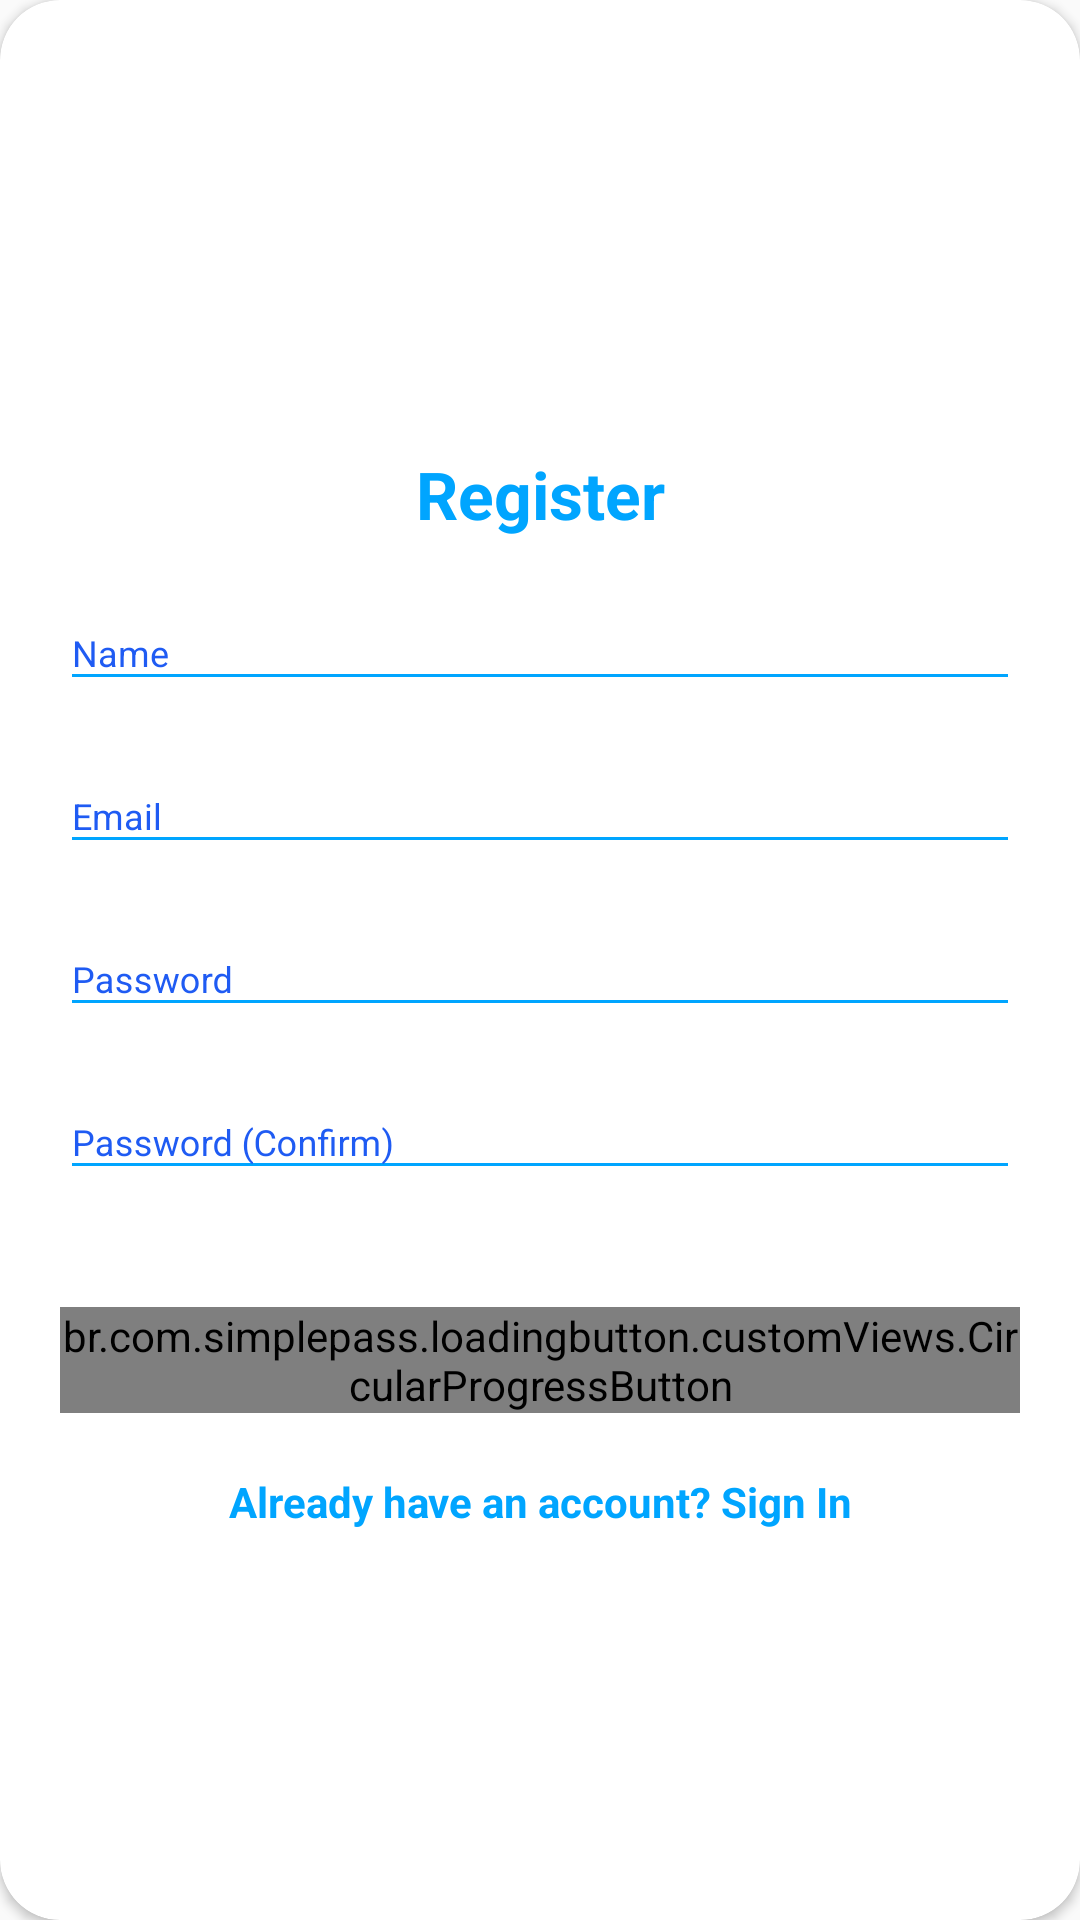

Here is an Android app screen rendered from its layout file. Give the layout XML and the strings, colors and styles it references.
<!-- AndroidManifest.xml: application theme AppTheme.NoActionBar -->
<!-- res/layout/layout_register.xml -->
<?xml version="1.0" encoding="utf-8"?>
<androidx.cardview.widget.CardView xmlns:android="http://schemas.android.com/apk/res/android"
    xmlns:app="http://schemas.android.com/apk/res-auto"
    android:id="@+id/layout_register"
    style="@style/loginCard"
    android:layout_gravity="center"
    android:layout_marginTop="@dimen/loginViewsMargin"
    android:layout_marginBottom="@dimen/loginViewsMargin"
    android:background="@color/whiteCardColor"
    android:elevation="5dp"
    app:cardCornerRadius="@dimen/loginCardRadius">

    <LinearLayout
        style="@style/linearParent"
        android:layout_gravity="center"
        android:padding="@dimen/loginViewsMargin">

        <TextView
            style="@style/headerTextPrimary"
            android:layout_marginTop="@dimen/loginViewsMargin"
            android:text="@string/register" />

        <com.google.android.material.textfield.TextInputLayout
            style="@style/parent"
            android:layout_width="match_parent"
            android:layout_height="match_parent"
            android:layout_marginTop="@dimen/signup_text_margin_top">

            <EditText
                android:id="@+id/registerName"
                style="@style/modifiedEditText"
                android:hint="Name"
                android:inputType="textPersonName"
                android:maxLines="1" />
        </com.google.android.material.textfield.TextInputLayout>

        <com.google.android.material.textfield.TextInputLayout
            style="@style/parent"
            android:layout_width="match_parent"
            android:layout_height="match_parent"
            android:layout_marginTop="@dimen/signup_text_margin_top">

            <EditText
                android:id="@+id/registerEmail"
                style="@style/modifiedEditText"
                android:hint="@string/login_email_hint"
                android:inputType="textEmailAddress"
                android:maxLines="1" />
        </com.google.android.material.textfield.TextInputLayout>

        <com.google.android.material.textfield.TextInputLayout
            style="@style/parent"
            android:layout_marginTop="@dimen/signup_text_margin_top">

            <EditText
                android:id="@+id/registerPassword"
                style="@style/modifiedEditText"
                android:hint="@string/login_password_hint"
                android:inputType="textPassword"
                android:maxLines="1" />
        </com.google.android.material.textfield.TextInputLayout>

        <com.google.android.material.textfield.TextInputLayout
            style="@style/parent"
            android:layout_width="match_parent"
            android:layout_height="match_parent"
            android:layout_marginTop="@dimen/signup_text_margin_top">

            <EditText
                android:id="@+id/registerPasswordConfirm"
                style="@style/modifiedEditText"
                android:hint="@string/login_password_confirm_hint"
                android:inputType="textPassword"
                android:maxLines="1" />
        </com.google.android.material.textfield.TextInputLayout>

        <TextView
            android:id="@+id/registerErrorLabel"
            android:layout_width="match_parent"
            android:layout_height="wrap_content"
            android:textColor="@color/design_default_color_error" />

        <br.com.simplepass.loadingbutton.customViews.CircularProgressButton
            android:id="@+id/cirRegisterButton"
            android:layout_width="wrap_content"
            android:layout_height="wrap_content"
            android:layout_gravity="center_horizontal"
            android:layout_marginTop="@dimen/loginViewsMargin"
            android:background="@drawable/login_button_bk"
            android:onClick="registerPressed"
            android:text="Register"
            android:textColor="@color/whiteTextColor"
            android:textStyle="bold"
            app:initialCornerAngle="27dp"
            app:spinning_bar_color="#FFF"
            app:spinning_bar_padding="6dp"
            app:spinning_bar_width="4dp" />

        <TextView
            style="@style/parent"
            android:layout_marginTop="@dimen/loginViewsMargin"
            android:onClick="switchLoginLayers"
            android:text="@string/signup_login_hint"
            android:textAlignment="center"
            android:textColor="@color/primaryTextColor"
            android:textStyle="bold" />

    </LinearLayout>
</androidx.cardview.widget.CardView>
<!-- resources referenced by this layout -->
<resources>
  <color name="primaryTextColor">#00a5ff</color>
  <color name="whiteCardColor">#fff</color>
  <color name="whiteTextColor">#fff</color>
  <dimen name="loginCardRadius">20dp</dimen>
  <dimen name="loginViewsMargin">20dp</dimen>
  <dimen name="signup_text_margin_top">10dp</dimen>
  <string name="login_email_hint">Email</string>
  <string name="login_password_confirm_hint">Password (Confirm)</string>
  <string name="login_password_hint">Password</string>
  <string name="register">Register</string>
  <string name="signup_login_hint">Already have an account? Sign In</string>
  <style name="headerTextPrimary" parent="headerText">
          <item name="android:textColor">@color/primaryTextColor</item>
      </style>
  <style name="linearParent" parent="parent">
          <item name="android:orientation">vertical</item>
      </style>
  <style name="loginCard" parent="parent" />
  <style name="modifiedEditText" parent="parent">
          <item name="android:textSize">@dimen/newsMoreTextSize</item>
          <item name="android:backgroundTint">@color/primaryTextColor</item>
      </style>
  <style name="parent">
          <item name="android:layout_width">match_parent</item>
          <item name="android:layout_height">wrap_content</item>
      </style>
  <style name="AppTheme.NoActionBar">
          <item name="windowActionBar">false</item>
          <item name="windowNoTitle">true</item>
      </style>
  <style name="headerText" parent="parent">
          <item name="android:textSize">@dimen/headerTextSize</item>
          <item name="android:textAlignment">center</item>
          <item name="android:textColor">@color/whiteTextColor</item>
          <item name="android:textStyle">bold</item>
      </style>
  <dimen name="newsMoreTextSize">12sp</dimen>
  <dimen name="headerTextSize">22sp</dimen>
</resources>
